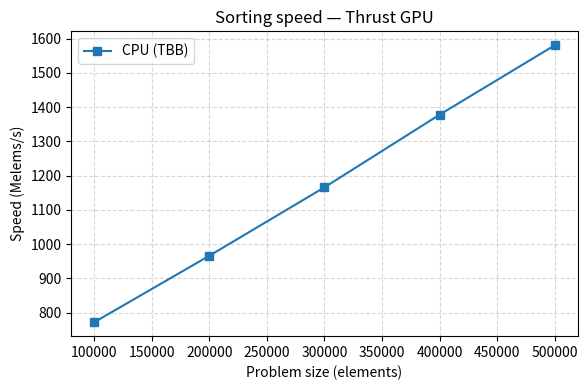

This figure's Python source:
import matplotlib.pyplot as plt
import matplotlib.ticker as ticker

sizes  = [100000, 200000, 300000, 400000, 500000]
tbb    = [771.6,  965.9,  1165.8, 1378.1, 1581.0]

fig, ax = plt.subplots(figsize=(6, 4))

ax.plot(sizes, tbb, marker='s', label='CPU (TBB)')

ax.set_xlabel('Problem size (elements)')
ax.set_ylabel('Speed (Melems/s)')
ax.set_title('Sorting speed — Thrust GPU')
ax.legend()
ax.grid(True, linestyle='--', alpha=0.5)

# Save as PDF — vector, perfect quality in LaTeX
plt.tight_layout()
plt.savefig('testingOnParallelCPU.pdf', bbox_inches='tight')
